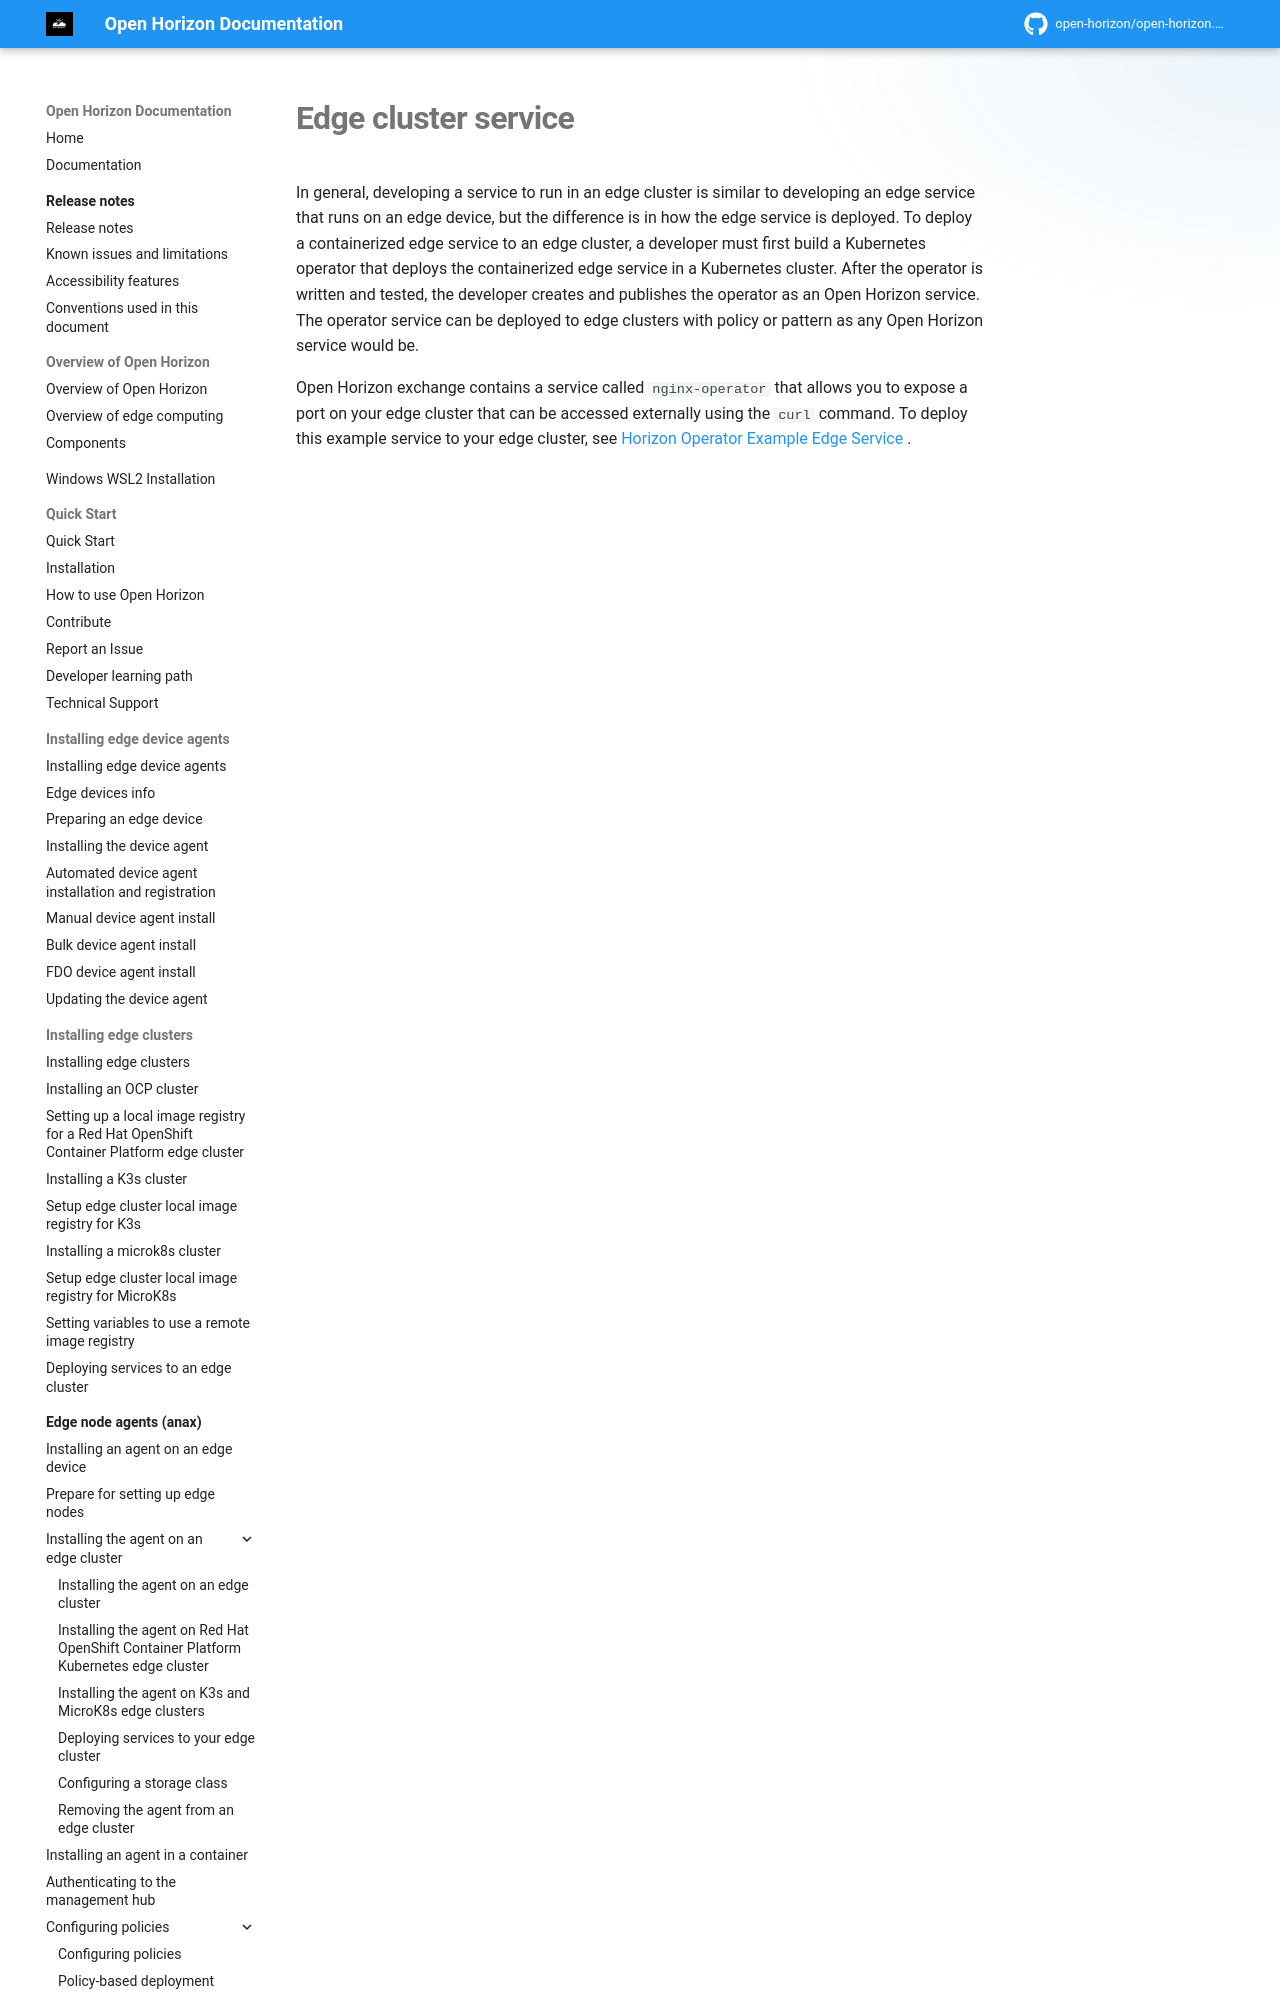

repository: open-horizon/open-horizon.github.io · page: docs/using_edge_services/edge_cluster_service/index.html · generator: mkdocs

---
copyright: Contributors to the Open Horizon project
years: 2020 - 2025
title: Edge cluster service
description: Documentation for Edge cluster service
lastupdated: 2025-05-03
nav_order: 6
parent: Edge service examples
grand_parent: Using edge services
---
